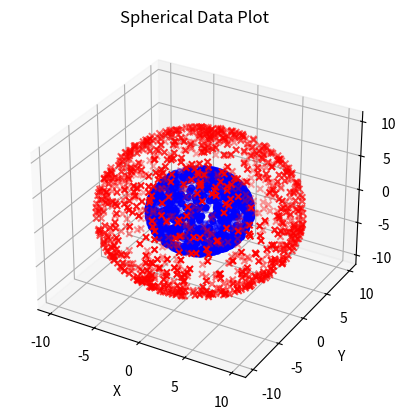

The matplotlib source for this figure:
import numpy as np
import matplotlib.pyplot as plt
from mpl_toolkits.mplot3d import Axes3D
import pandas as pd

def generate_spherical_data(num_points, radius=1.0, data_class=1):
    """
    Generate random points on the surface of a sphere.

    Parameters:
    - num_points: The number of points to generate.
    - radius: The radius of the sphere.
    - data_class: class of objects

    Returns:
    - An array of shape (num_points, 3) containing (x, y, z) coordinates of the points on the sphere.
    """
    phi = np.random.uniform(0, 2 * np.pi, num_points)
    cos_theta = np.random.uniform(-1, 1, num_points)
    sin_theta = np.sqrt(1 - cos_theta**2)
    class_vec = np.full(num_points, data_class)

    x = radius * sin_theta * np.cos(phi)
    y = radius * sin_theta * np.sin(phi)
    z = radius * cos_theta

    spherical_data = np.column_stack((x, y, z))
    spherical_data_class = np.column_stack((x, y, z, class_vec))
    return spherical_data, spherical_data_class

# Generate spherical data
num_points = 1000
radius1 = 5.0
radius2 = 10.0
spherical_data_1, spherical_data_1_class = generate_spherical_data(num_points, radius1, 1)
spherical_data_2, spherical_data_2_class = generate_spherical_data(num_points, radius2, -1)

print(spherical_data_1_class)

df_sph1 = pd.DataFrame(spherical_data_1_class, columns = ['X','Y','Z', 'class'])
df_sph2 = pd.DataFrame(spherical_data_2_class, columns = ['X','Y','Z', 'class'])
df_tot = pd.concat([df_sph1, df_sph2], axis=0)
print(df_tot)

df_tot.to_csv('spherical_data.csv', index=False)

# Plot spherical data
fig = plt.figure()
ax = fig.add_subplot(111, projection='3d')
ax.scatter(spherical_data_1[:, 0], spherical_data_1[:, 1], spherical_data_1[:, 2], c='b', marker='o')
ax.scatter(spherical_data_2[:, 0], spherical_data_2[:, 1], spherical_data_2[:, 2], c='r', marker='x')

ax.set_xlabel('X')
ax.set_ylabel('Y')
ax.set_zlabel('Z')
ax.set_title('Spherical Data Plot')

plt.show()
